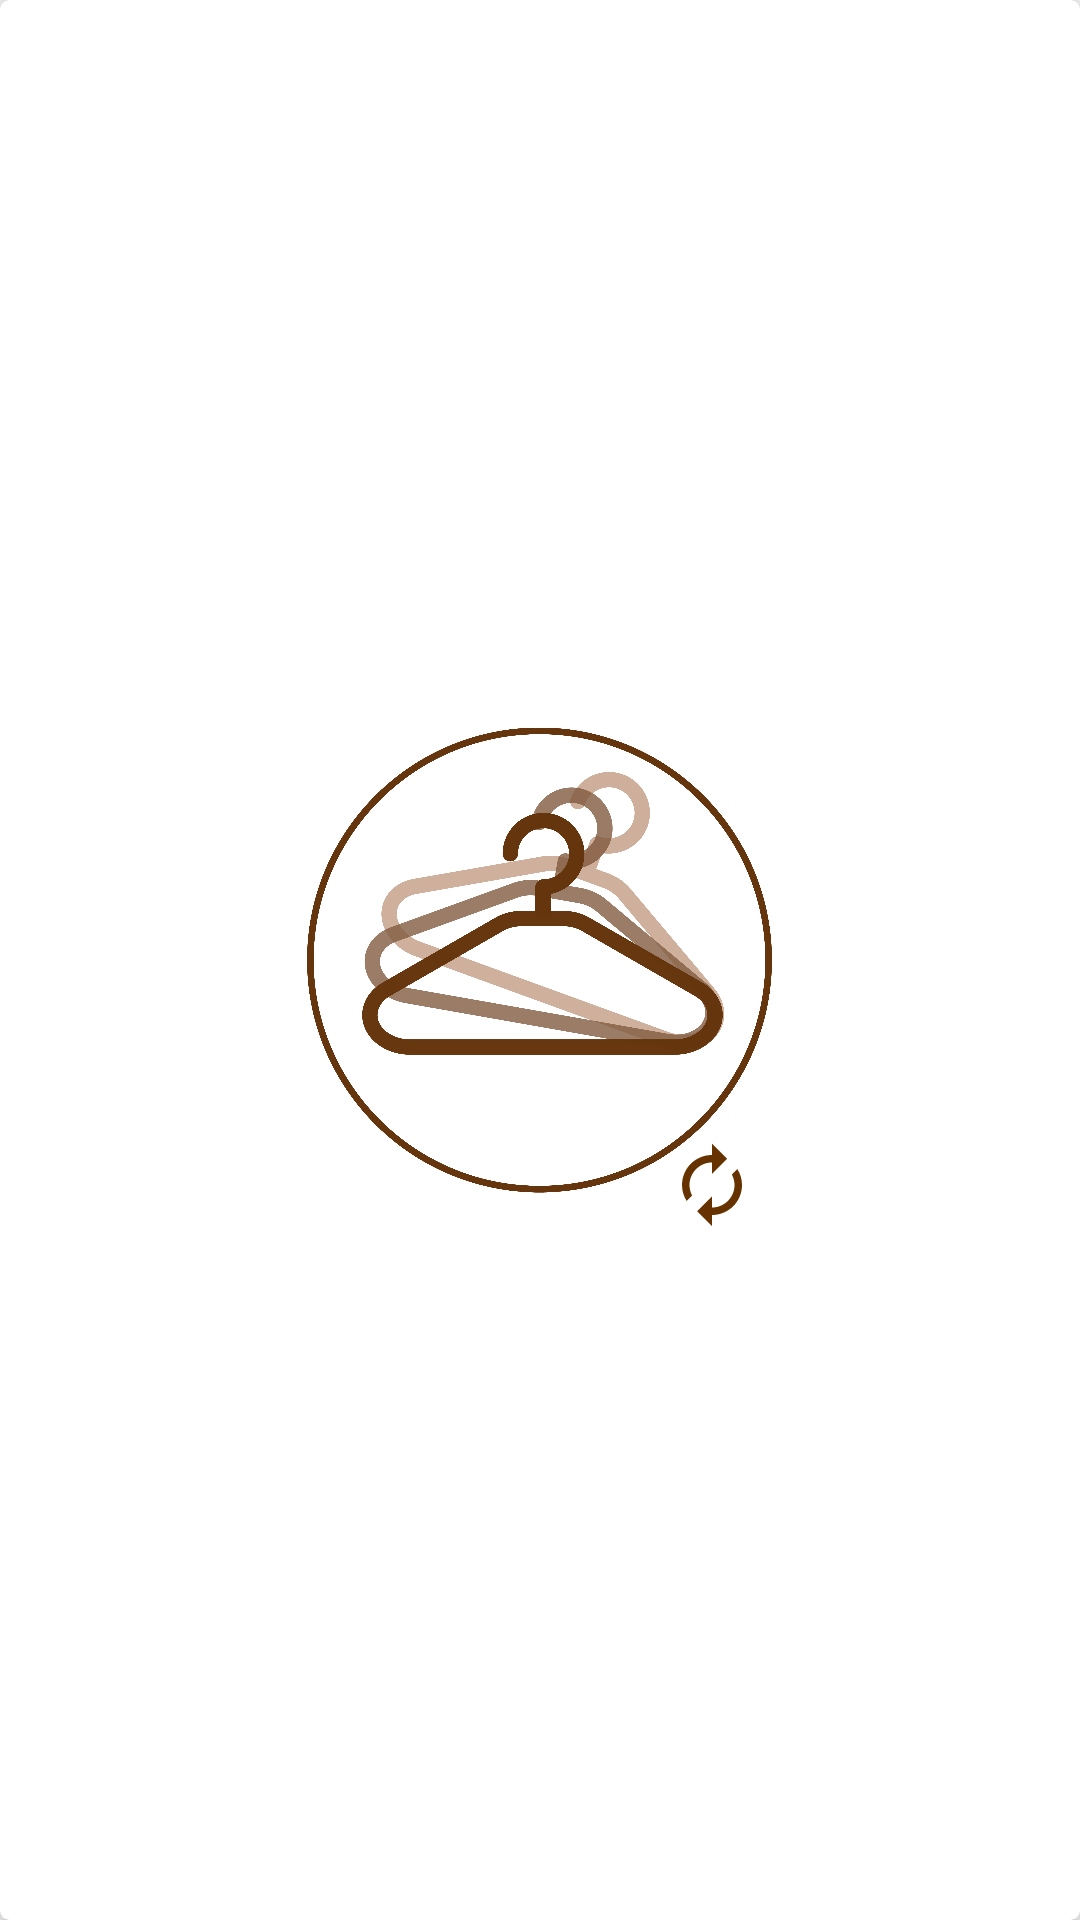

Layout XML and referenced resources for this Android screen:
<!-- AndroidManifest.xml: application theme Theme.MyWardrobe -->
<!-- res/layout/day_look_card_design.xml -->
<?xml version="1.0" encoding="utf-8"?>
<androidx.cardview.widget.CardView xmlns:android="http://schemas.android.com/apk/res/android"
    android:layout_width="155dp"
    android:layout_height="190dp"
    xmlns:app="http://schemas.android.com/apk/res-auto"
    app:cardCornerRadius="3dp"
    app:cardElevation="5dp"
    android:layout_gravity="center"
    android:layout_margin="5dp">

    <RelativeLayout
        android:id="@+id/day_look_layout"
        android:layout_width="155dp"
        android:layout_height="190dp"
        android:layout_gravity="center">

        <ImageView
            android:id="@+id/item_image"
            android:layout_width="match_parent"
            android:layout_height="match_parent"
            android:layout_gravity="center"
            android:src="@drawable/hanger" />

        <ImageView
            android:id="@+id/reroll_image"
            android:layout_width="30dp"
            android:layout_height="30dp"
            android:layout_alignParentEnd="true"
            android:layout_alignParentBottom="true"
            android:layout_marginRight="5dp"
            android:layout_marginBottom="5dp"
            android:src="@drawable/reroll" />

        <LinearLayout
            android:id="@+id/item_layout"
            android:layout_width="wrap_content"
            android:layout_height="wrap_content"
            android:orientation="vertical"
            android:layout_centerInParent="true">




        </LinearLayout>

    </RelativeLayout>





</androidx.cardview.widget.CardView>
<!-- resources referenced by this layout -->
<resources>
  <!-- drawable hanger: png bitmap (drawable-v24, 257410 bytes) -->
  <!-- drawable reroll (drawable) -->
  <vector android:height="24dp" android:tint="@color/wood_brown"
      android:viewportHeight="24" android:viewportWidth="24"
      android:width="24dp" xmlns:android="http://schemas.android.com/apk/res/android">
      <path android:fillColor="@android:color/white" android:pathData="M12,6v3l4,-4 -4,-4v3c-4.42,0 -8,3.58 -8,8 0,1.57 0.46,3.03 1.24,4.26L6.7,14.8c-0.45,-0.83 -0.7,-1.79 -0.7,-2.8 0,-3.31 2.69,-6 6,-6zM18.76,7.74L17.3,9.2c0.44,0.84 0.7,1.79 0.7,2.8 0,3.31 -2.69,6 -6,6v-3l-4,4 4,4v-3c4.42,0 8,-3.58 8,-8 0,-1.57 -0.46,-3.03 -1.24,-4.26z"/>
  </vector>
  <style name="Theme.MyWardrobe" parent="Theme.MaterialComponents.DayNight.NoActionBar.Bridge">
          
          <item name="colorPrimary">@color/wood_brown</item>
          <item name="colorPrimaryVariant">@color/peach</item>
          <item name="colorOnPrimary">@color/white</item>
          
          <item name="colorSecondary">@color/teal_200</item>
          <item name="colorSecondaryVariant">@color/teal_700</item>
          <item name="colorOnSecondary">@color/black</item>
          
          <item name="android:statusBarColor" tools:targetApi="l">?attr/colorPrimaryVariant</item>
          
  
          <item name="android:navigationBarColor">@color/peach</item>
          <item name="android:datePickerStyle">@style/Theme.MyWardrobe</item>
  
      </style>
  <color name="wood_brown">#663300</color>
  <color name="peach">#ffe5b4</color>
  <color name="white">#FFFFFFFF</color>
  <color name="teal_200">#FF03DAC5</color>
  <color name="teal_700">#FF018786</color>
  <color name="black">#FF000000</color>
</resources>
